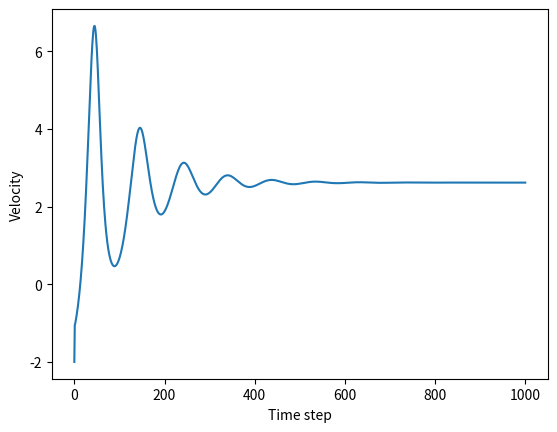

Source code (Python):
import numpy as np
import matplotlib.pyplot as plt
from mpl_toolkits.mplot3d import Axes3D 

prandtl = 10 
rho = 28
beta = 8/3

def lorenz_attr(x, y, z):
    x_dot = prandtl*(y - x)
    y_dot = rho*x - y - x*z
    z_dot = x*y - beta*z
    return x_dot, y_dot, z_dot


for rho in range(10):
    for prandtl in range(0,100,5):
        #loop through search space
        dt = 0.01
        num_steps = 1000

        xs = np.empty(num_steps + 1)
        ys = np.empty(num_steps + 1)
        zs = np.empty(num_steps + 1)
        xs[0], ys[0], zs[0] = (0., 1., 1.05)

        for i in range(num_steps):
            x_dot, y_dot, z_dot = lorenz_attr(xs[i], ys[i], zs[i])
            xs[i + 1] = xs[i] + (x_dot * dt)
            ys[i + 1] = ys[i] + (y_dot * dt)
            zs[i + 1] = zs[i] + (z_dot * dt)
        #show in real time
        plt.cla()
        plt.xlabel("Time step")
        plt.ylabel("Velocity")
        plt.plot(xs-2)
        plt.pause(0.05)
plt.show()